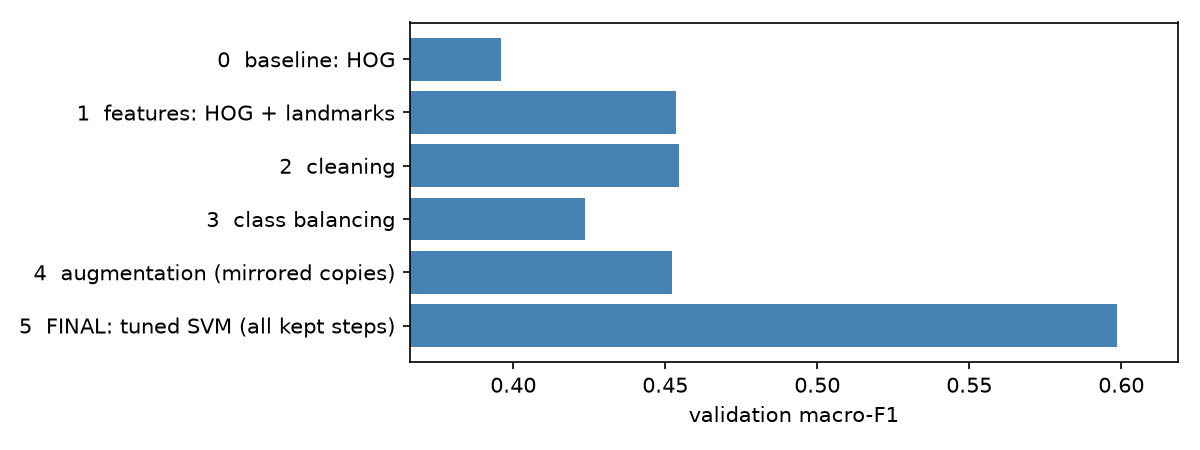

The data file committed next to this chart (first rows):
experiment, n_train, accuracy, macro_f1, disgust_f1
0  baseline: HOG, 28709, 0.4347, 0.396, 0.3303
1  features: HOG + landmarks, 28709, 0.4979, 0.4535, 0.3226
2  cleaning, 27434, 0.4987, 0.4545, 0.3248
3  class balancing, 27434, 0.4678, 0.4235, 0.2415
4  augmentation (mirrored copies), 54868, 0.5032, 0.4521, 0.2947
5  FINAL: tuned SVM (all kept steps), 27434, 0.6066, 0.5985, 0.6364
